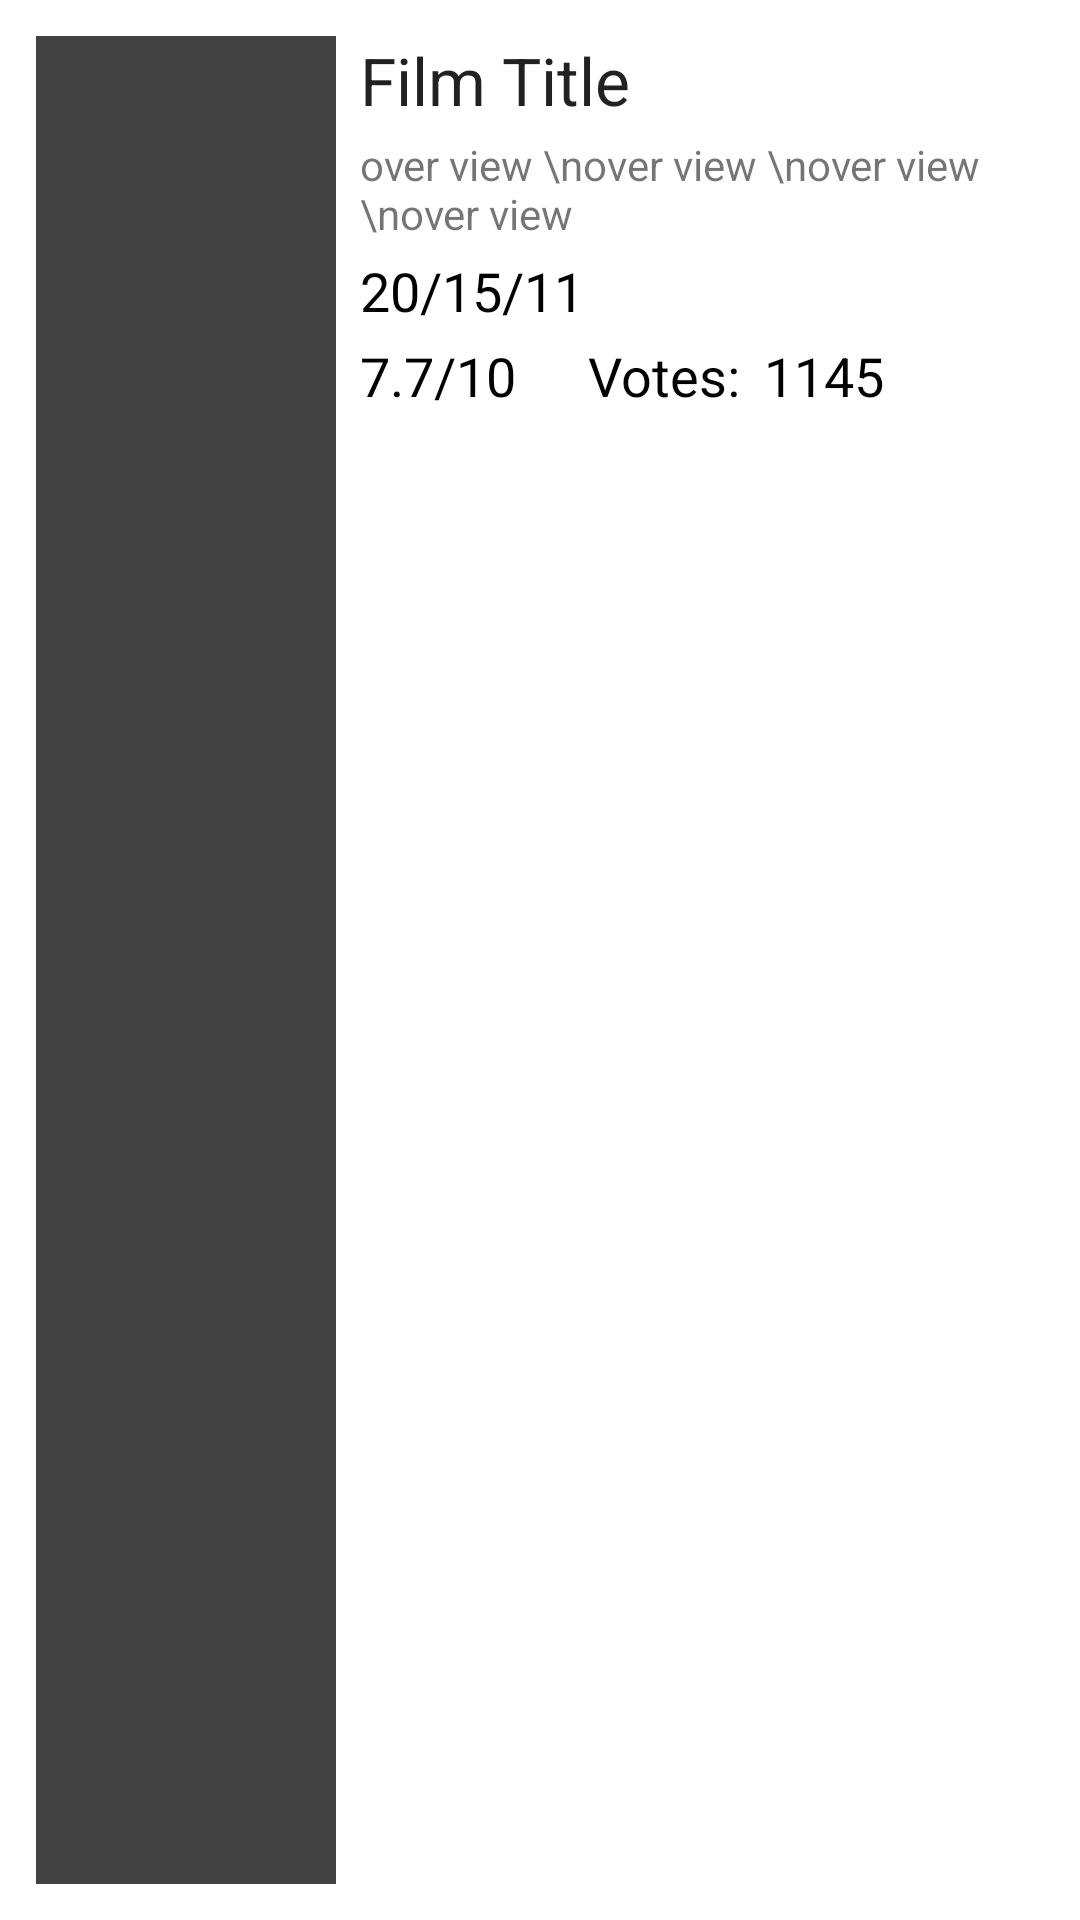

Produce the Android XML layout that renders to this screen, including the resource entries it uses.
<!-- AndroidManifest.xml: application theme Theme.FilmsApp -->
<!-- res/layout/film_item.xml -->
<?xml version="1.0" encoding="utf-8"?>
<RelativeLayout xmlns:android="http://schemas.android.com/apk/res/android"
    android:layout_width="match_parent"
    android:layout_height="170dp"
    android:layout_margin="8dp"
    android:background="@color/white"
    android:padding="12dp">


    <ImageView
        android:id="@+id/film_item_photo"
        android:layout_width="100dp"
        android:layout_height="match_parent"
        android:layout_alignParentStart="true"
        android:layout_alignParentLeft="true"
        android:layout_centerVertical="true"
        android:src="@color/cardview_dark_background" />

    <TextView
        android:id="@+id/film_item_title"
        android:layout_width="wrap_content"
        android:layout_height="wrap_content"
        android:layout_alignParentTop="true"
        android:layout_marginStart="8dp"
        android:layout_marginLeft="8dp"
        android:layout_toEndOf="@id/film_item_photo"
        android:layout_toRightOf="@id/film_item_photo"
        android:ellipsize="end"
        android:maxLines="1"
        android:text="Film Title"
        android:textAppearance="@style/TextAppearance.AppCompat.Large" />

    <TextView
        android:id="@+id/film_item_over_view"
        android:layout_width="wrap_content"
        android:layout_height="wrap_content"
        android:layout_below="@id/film_item_title"
        android:layout_marginStart="8dp"
        android:layout_marginLeft="8dp"
        android:layout_marginTop="4dp"
        android:layout_toEndOf="@id/film_item_photo"
        android:layout_toRightOf="@id/film_item_photo"
        android:ellipsize="end"
        android:maxLines="3"
        android:text="over view \nover view \nover view \nover view "
        android:textAppearance="@style/TextAppearance.AppCompat.Small" />

    <TextView
        android:id="@+id/film_item_release_date"
        android:layout_width="wrap_content"
        android:layout_height="wrap_content"
        android:layout_below="@id/film_item_over_view"
        android:layout_marginStart="8dp"
        android:layout_marginLeft="8dp"
        android:layout_marginTop="4dp"
        android:layout_toEndOf="@id/film_item_photo"
        android:layout_toRightOf="@id/film_item_photo"
        android:ellipsize="end"
        android:maxLines="5"
        android:textColor="@color/black"
        android:text="20/15/11"
        android:textAppearance="@style/TextAppearance.AppCompat.Medium" />


    <TextView
        android:id="@+id/film_item_vote_average"
        android:layout_width="wrap_content"
        android:layout_height="wrap_content"
        android:layout_below="@id/film_item_release_date"
        android:layout_marginStart="8dp"
        android:layout_marginLeft="8dp"
        android:layout_marginTop="4dp"
        android:layout_toEndOf="@id/film_item_photo"
        android:layout_toRightOf="@id/film_item_photo"
        android:ellipsize="end"
        android:textColor="@color/black"
        android:maxLines="5"
        android:text="7.7/10"
        android:textAppearance="@style/TextAppearance.AppCompat.Medium" />


    <TextView
        android:id="@+id/film_item_vote_count_text"
        android:layout_width="wrap_content"
        android:layout_height="wrap_content"
        android:layout_below="@id/film_item_release_date"
        android:layout_marginStart="24dp"
        android:layout_marginLeft="24dp"
        android:layout_marginTop="4dp"
        android:layout_toEndOf="@id/film_item_vote_average"
        android:layout_toRightOf="@id/film_item_vote_average"
        android:ellipsize="end"
        android:maxLines="5"
        android:textColor="@color/black"
        android:text="Votes:"
        android:textAppearance="@style/TextAppearance.AppCompat.Medium" />




    <TextView
        android:id="@+id/film_item_vote_count"
        android:layout_width="wrap_content"
        android:layout_height="wrap_content"
        android:layout_below="@id/film_item_release_date"
        android:layout_marginStart="8dp"
        android:layout_marginLeft="8dp"
        android:layout_marginTop="4dp"
        android:layout_toEndOf="@id/film_item_vote_count_text"
        android:layout_toRightOf="@id/film_item_vote_count_text"
        android:ellipsize="end"
        android:maxLines="5"
        android:textColor="@color/black"
        android:text="1145"
        android:textAppearance="@style/TextAppearance.AppCompat.Medium" />


</RelativeLayout>
<!-- resources referenced by this layout -->
<resources>
  <color name="black">#FF000000</color>
  <color name="white">#FFFFFFFF</color>
  <style name="Theme.FilmsApp" parent="Theme.AppCompat.Light.NoActionBar">
          
          <item name="colorPrimary">@color/primary_color</item>
          <item name="colorPrimaryVariant">@color/primary_color</item>//dark color
          <item name="colorOnPrimary">@color/primary_color</item>
          <item name="windowNoTitle">true</item>
          
          <item name="colorSecondary">@color/assent_color</item>
          <item name="colorSecondaryVariant">@color/assent_color</item>
          <item name="colorOnSecondary">@color/black</item>
          
          <item name="android:statusBarColor" tools:targetApi="l">?attr/colorPrimaryVariant</item>
  
          
      </style>
  <color name="primary_color">#160602</color>
  <color name="assent_color">#A23027</color>
</resources>
